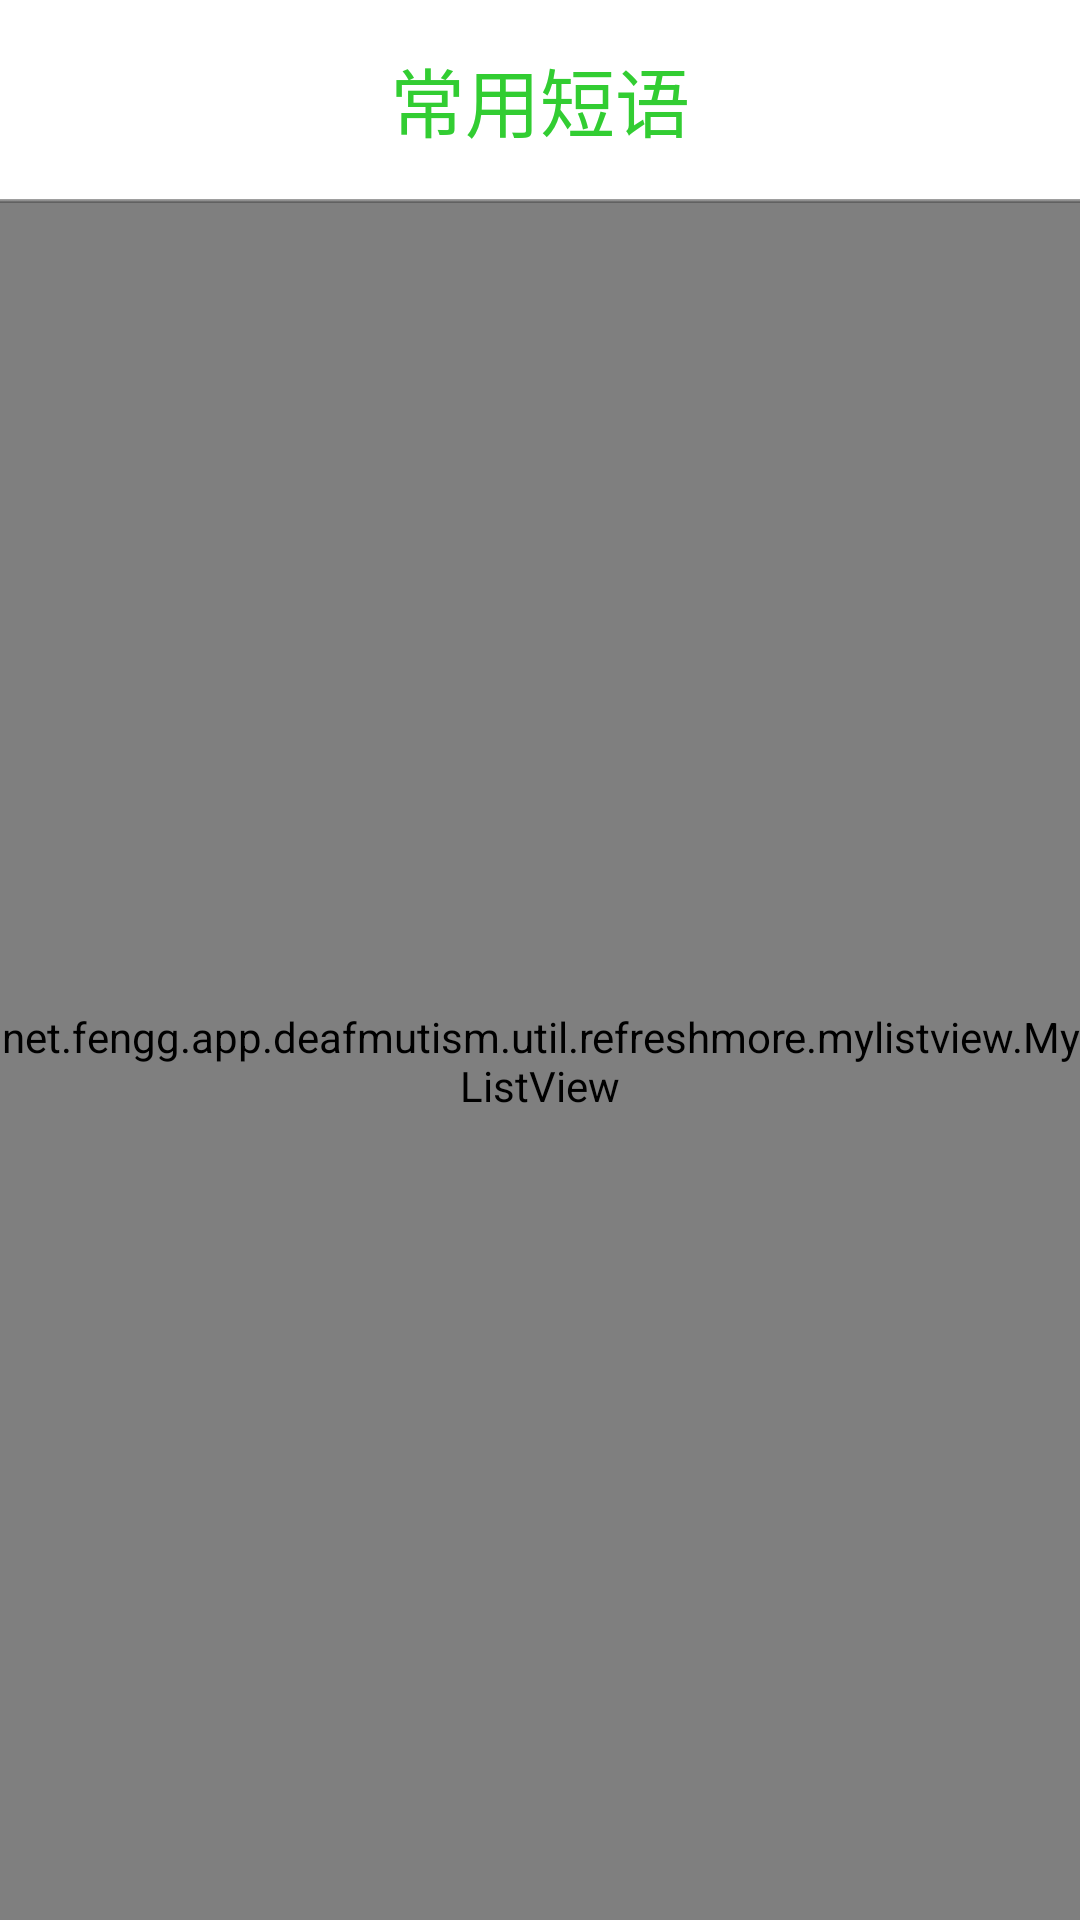

Write the Android layout XML for this screen, with the resource values it uses.
<!-- AndroidManifest.xml: application theme AppTheme -->
<!-- res/layout/activity_hot_words.xml -->
<LinearLayout xmlns:android="http://schemas.android.com/apk/res/android"
    xmlns:tools="http://schemas.android.com/tools"
    android:layout_width="match_parent"
    android:layout_height="match_parent"
    android:orientation="vertical" >
	<TextView
            android:id="@+id/tv_hot_title"
            android:layout_width="fill_parent"
            android:layout_height="wrap_content"
            android:layout_marginBottom="15dp"
            android:layout_marginTop="15dp"
            android:gravity="center"
            android:text="@string/title_hot_words"
            android:textColor="#32CD32"
            android:textSize="25sp" />

        <ImageView
            android:id="@+id/iv_hot_line"
            android:contentDescription="@string/desc"
            android:layout_width="fill_parent"
            android:layout_height="wrap_content"
            android:background="@drawable/line_list" />
    <net.fengg.app.deafmutism.util.refreshmore.mylistview.MyListView
        android:id="@+id/lv_hot_words"
        android:layout_width="match_parent"
        android:layout_height="match_parent"
        android:scrollbars="none" />

</LinearLayout>
<!-- resources referenced by this layout -->
<resources>
  <!-- drawable line_list: png bitmap (drawable-hdpi, 1015 bytes) -->
  <string name="desc">imageview</string>
  <string name="title_hot_words">常用短语</string>
  <style name="AppTheme" parent="AppBaseTheme">
          
      </style>
  <style name="AppBaseTheme" parent="android:Theme.Light.NoTitleBar">
          
      </style>
</resources>
